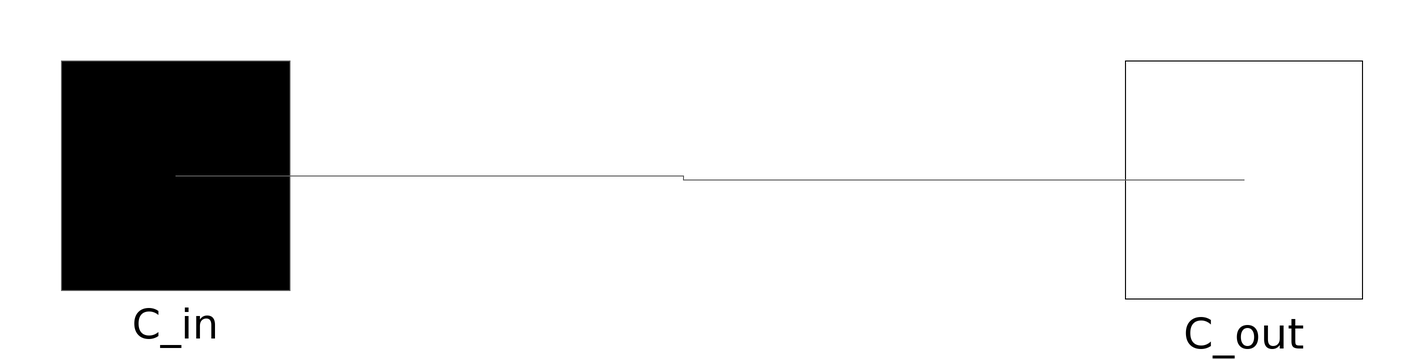

Above is the diagram view of the following Modelica model: its components placed by their Placement annotations and its connect equations drawn as lines.

partial model IsoPHFlowSimplifiedModel
  extends MetroscopeModelingLibrary.Icons.BaseClasses.BaseClassIcon;

  replaceable package Medium = MetroscopeModelingLibrary.Partial.Media.PartialMedium;
  import MetroscopeModelingLibrary.Units;

  // Initialization parameters
  parameter Units.PositiveMassFlowRate Q_0=100;
  parameter Units.Pressure P_0 = 1e5;
  parameter Units.SpecificEnthalpy h_0 = 5e5;
  Medium.ThermodynamicState state;

  // Input Quantity
  Units.PositiveMassFlowRate Q(start=Q_0, nominal=Q_0) "Component mass flow rate";
  Units.MassFraction Xi[Medium.nXi] "Component mass fractions";
  Units.Pressure P(start=P_0) "Pressure of the fluid into the component";
  Units.SpecificEnthalpy h(start=h_0) "Enthalpy of the fluid into the component";


  replaceable Connectors.FluidInlet C_in(Q(start=Q_0, nominal=Q_0), P(start=P_0, nominal=P_0), redeclare package Medium = Medium) annotation (Placement(transformation(extent={{-158,-28},{-102,28}}), iconTransformation(extent={{-158,-28},{-102,28}})));
  replaceable Connectors.FluidOutlet C_out(Q(start=-Q_0, nominal=Q_0), P(start=P_0, nominal=P_0), redeclare package Medium = Medium) annotation (Placement(transformation(extent={{102,-30},{160,28}}), iconTransformation(extent={{102,-30},{160,28}})));
equation
  P = C_in.P;
  Q = C_in.Q;
  Xi = inStream(C_in.Xi_outflow);
  h = inStream(C_in.h_outflow);

  state = Medium.setState_phX(P, h, Xi);

  connect(C_in, C_out) annotation (Line(points={{-130,3.55271e-15},{-6,3.55271e-15},{-6,-1},{131,-1}},
                                                                   color={95,95,95}));
  annotation (Icon(coordinateSystem(preserveAspectRatio=false)), Diagram(coordinateSystem(preserveAspectRatio=false)));
end IsoPHFlowSimplifiedModel;